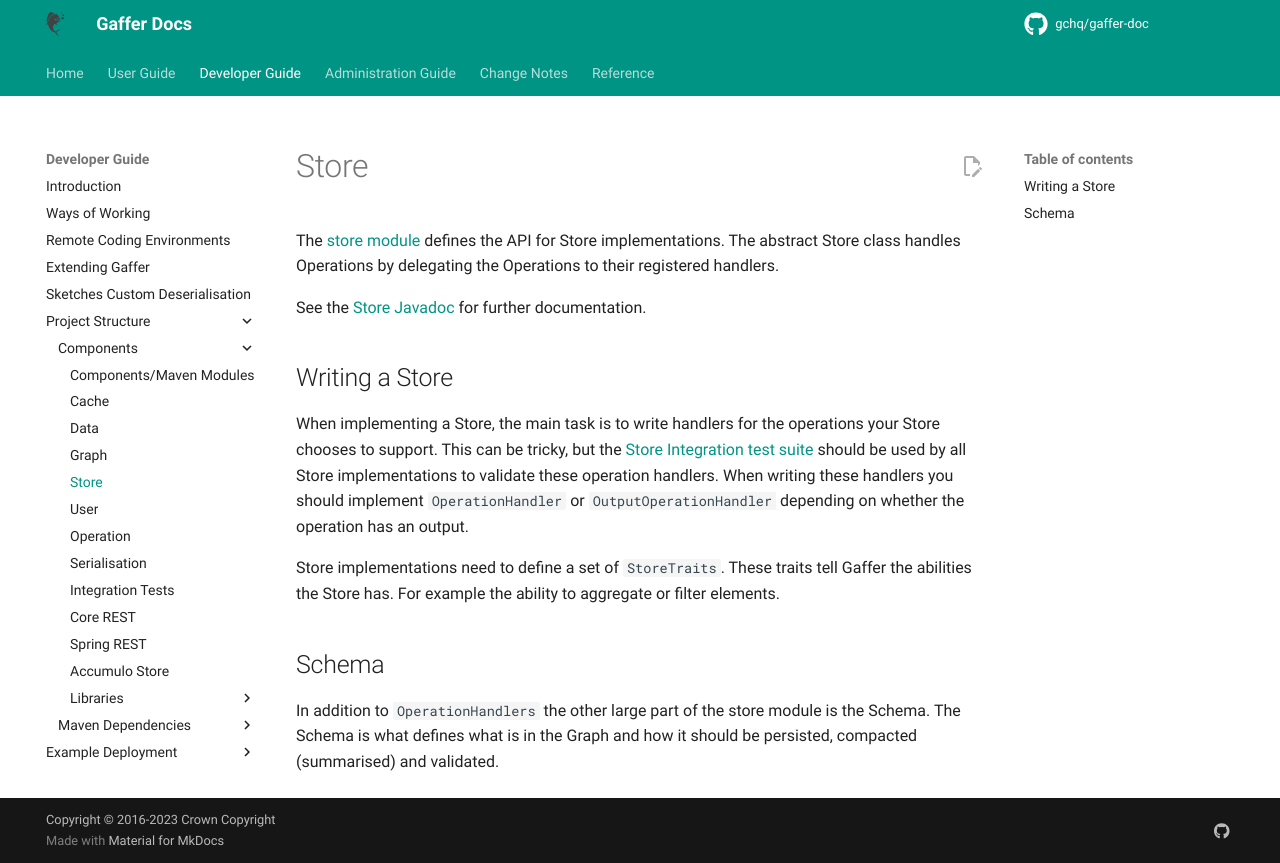

repository: gchq/gaffer-doc · page: 2.3.1/development-guide/project-structure/components/store.html · generator: mkdocs

# Store

The [store module](https://github.com/gchq/Gaffer/tree/master/core/store) defines the API for Store implementations. The abstract Store class handles Operations by delegating the Operations to their registered handlers.

See the [Store Javadoc](https://gchq.github.io/Gaffer/uk/gov/gchq/gaffer/store/package-summary.html) for further documentation.

## Writing a Store

When implementing a Store, the main task is to write handlers for the operations your Store chooses to support. This can be tricky, but the [Store Integration test suite](./integration-test.md) should be used by all Store implementations to validate these operation handlers. When writing these handlers you should implement `OperationHandler` or `OutputOperationHandler` depending on whether the operation has an output.

Store implementations need to define a set of `StoreTraits`. These traits tell Gaffer the abilities the Store has. For example the ability to aggregate or filter elements.

## Schema

In addition to `OperationHandlers` the other large part of the store module is the Schema. The Schema is what defines what is in the Graph and how it should be persisted, compacted (summarised) and validated.
